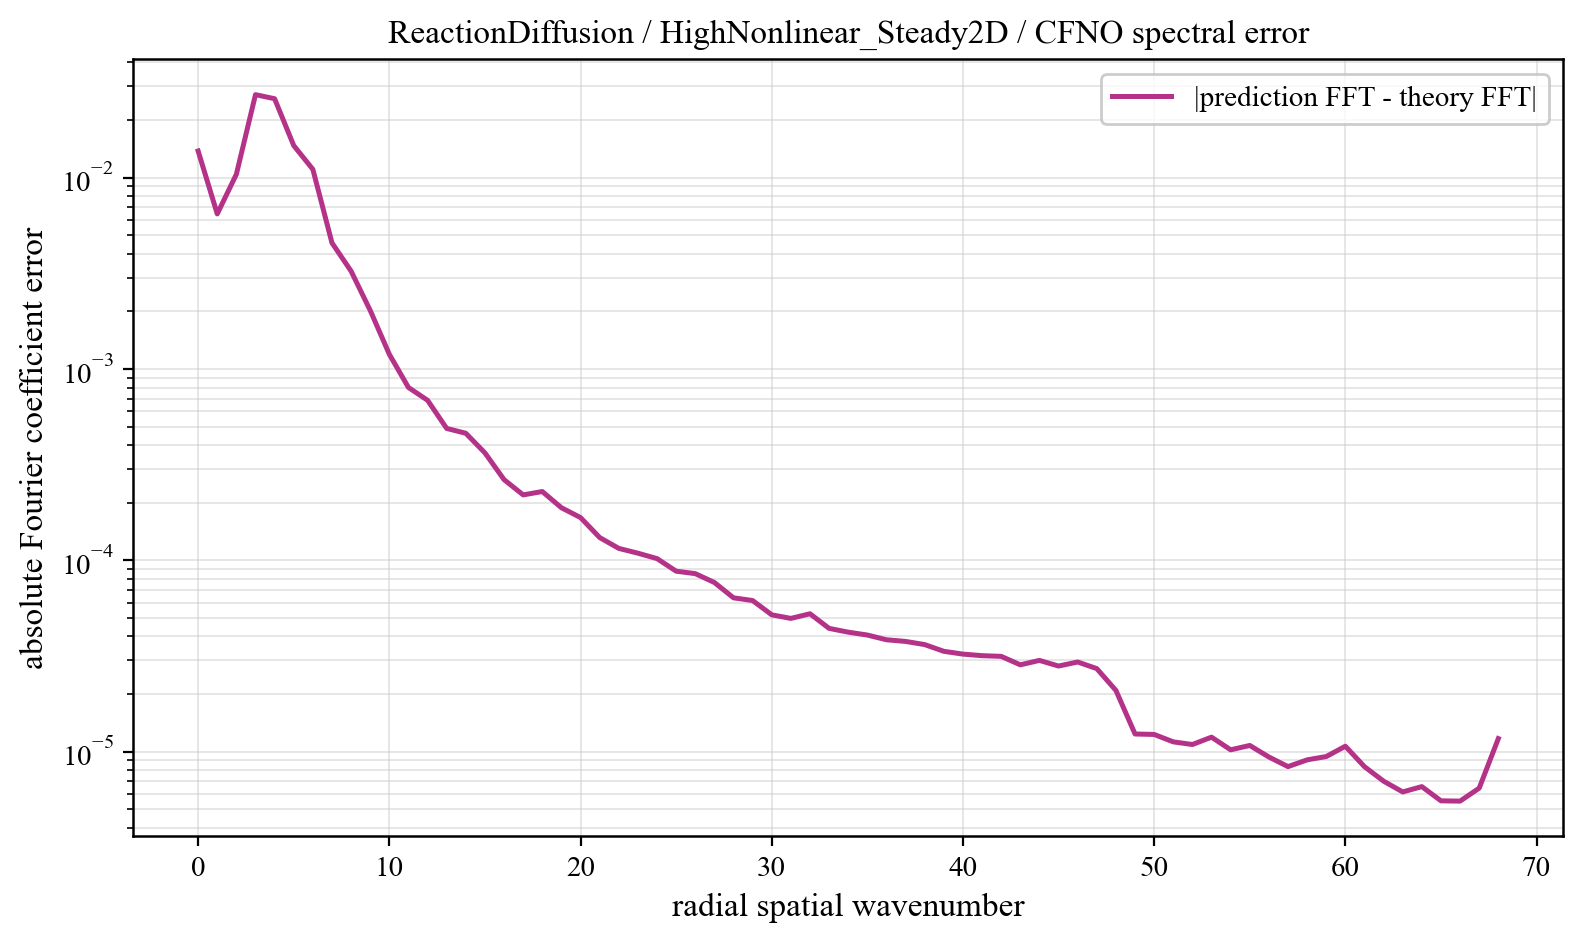

Values plotted in this chart, from the file beside it:
component, prediction_magnitude, theory_magnitude, absolute_coefficient_error
0, 0.02293, 0.00916, 0.01377
1, 0.01119, 0.0102, 0.006461
2, 0.008554, 0.007017, 0.01041
3, 0.01032, 0.02138, 0.02713
4, 0.02584, 0.03895, 0.02583
5, 0.01721, 0.01618, 0.01471
6, 0.008924, 0.008195, 0.01105
7, 0.002353, 0.003315, 0.004559
8, 0.002074, 0.001878, 0.003246
9, 0.001211, 0.001433, 0.002023
10, 0.0008836, 0.0008371, 0.001193
11, 0.0005333, 0.0005664, 0.0008002
12, 0.0004753, 0.000505, 0.0006861
13, 0.0003819, 0.0003556, 0.0004889
14, 0.0003697, 0.0003102, 0.0004614
15, 0.0002856, 0.0002886, 0.0003643
16, 0.0001866, 0.0002201, 0.0002641
17, 0.0001764, 0.0001853, 0.0002198
18, 0.0001841, 0.000169, 0.0002289
19, 0.0001453, 0.0001521, 0.0001883
20, 0.0001391, 0.0001464, 0.0001673
21, 0.0001107, 0.0001103, 0.0001316
22, 9.096447863096221e-05, 0.0001069, 0.0001155
23, 8.691948352220176e-05, 9.808847642020778e-05, 0.000109
24, 8.101249839072569e-05, 9.330108829453617e-05, 0.0001021
25, 7.374006907023714e-05, 8.178874944574775e-05, 8.778405386530464e-05
26, 6.85200178020435e-05, 7.586141943536807e-05, 8.521833924980904e-05
27, 6.6202339587296e-05, 7.441456654021158e-05, 7.661214370166849e-05
28, 5.4330001866812555e-05, 6.362233950515204e-05, 6.370530339924148e-05
29, 4.836060459796077e-05, 6.488230504055754e-05, 6.165558612035926e-05
30, 4.2759468730790484e-05, 5.513655051980049e-05, 5.191733439335341e-05
31, 4.1990479181684474e-05, 5.529315085117791e-05, 4.9726790792730396e-05
32, 4.298281660999098e-05, 5.476170012886087e-05, 5.2587076098887e-05
33, 3.7515502625229254e-05, 4.877162124780613e-05, 4.410238887247691e-05
34, 3.6568048964565475e-05, 4.489584699882874e-05, 4.2141006707504833e-05
35, 3.3146410264234766e-05, 4.369832819701926e-05, 4.071153492219084e-05
36, 3.339863783230119e-05, 4.290865752459723e-05, 3.845834384784317e-05
37, 3.145992983324687e-05, 4.19338593581009e-05, 3.7696914455948775e-05
38, 3.0083425405858905e-05, 3.7760272872235e-05, 3.629033207633782e-05
39, 2.8670202885795503e-05, 3.879562791527909e-05, 3.346956621250204e-05
40, 2.6961986342240324e-05, 3.472194891474408e-05, 3.236168066981983e-05
41, 2.8420211938785683e-05, 3.631875407846209e-05, 3.176119812228926e-05
42, 2.6760974214008094e-05, 3.3890356865017174e-05, 3.150035024344871e-05
43, 2.4369287163675634e-05, 3.2323436541346686e-05, 2.844809290050847e-05
44, 2.5030865289014562e-05, 3.332000227264771e-05, 3.0002266775916545e-05
45, 2.454628994885811e-05, 3.0648691367104614e-05, 2.803014920504165e-05
46, 2.4900652085084774e-05, 3.1749716000568226e-05, 2.9432151863523956e-05
47, 2.3969408785305208e-05, 2.90324752500485e-05, 2.7177377764372007e-05
48, 1.8653113932867405e-05, 1.8375572259663335e-05, 2.09090133674834e-05
49, 1.2881952117101424e-05, 5.029701393414666e-06, 1.2376973820328517e-05
50, 1.2448944888723864e-05, 3.886801012454576e-06, 1.231048571594824e-05
51, 1.1154422270324815e-05, 3.692725222279389e-06, 1.1260461252749917e-05
52, 1.1572778784504086e-05, 3.3601114834420966e-06, 1.0904491118979487e-05
53, 1.186983133523053e-05, 3.2451829162474507e-06, 1.1913801880393654e-05
54, 1.0446307804787919e-05, 3.1150230220911637e-06, 1.0233042281389288e-05
55, 1.0976062254294525e-05, 3.0226162994218284e-06, 1.078084002279032e-05
56, 9.692367966744676e-06, 2.9542829238077156e-06, 9.384710865735513e-06
57, 8.557985905297398e-06, 2.861387252613163e-06, 8.359152075132171e-06
58, 9.410885494926983e-06, 2.8178350869721515e-06, 9.06540761552021e-06
59, 9.779091502910032e-06, 2.7600340124395148e-06, 9.435213738150399e-06
... 9 more rows
